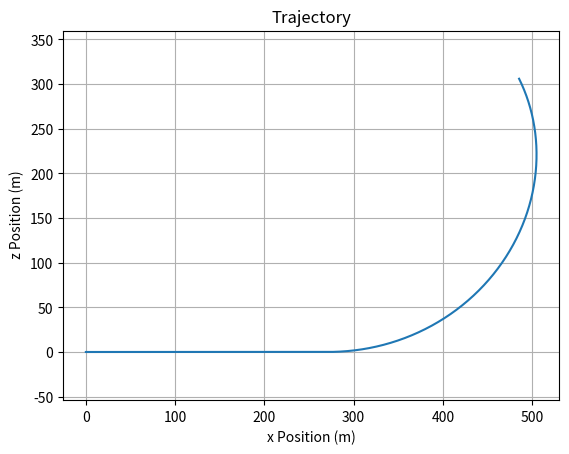
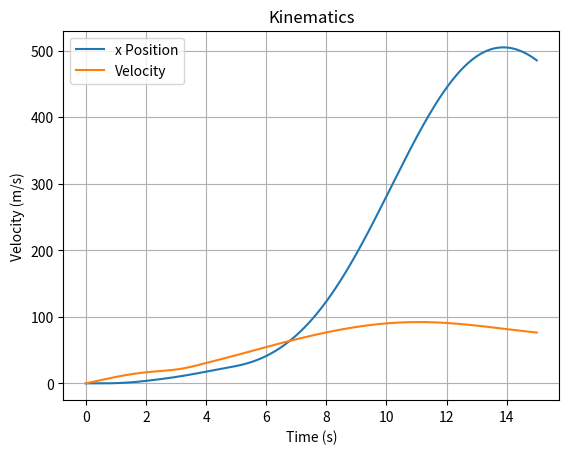

Generate these figures, in order, with matplotlib:
import numpy as np
from scipy.integrate import solve_ivp
import matplotlib.pyplot as plt
from dataclasses import dataclass

#eigenmodes can be calculated from JVL!
@dataclass
class Mass:
    m: float
    Iy:float

@dataclass
class Geometry:
    S: float
    AR: float
    h: float
    lv: float
    Vv: float
    vt_ar: float
    Vh: float

@dataclass
class Aero:
    CL0: float
    Cm0: float
    CD0: float
    cd_w: float
    cd_t: float
    CL: np.ndarray #[CLa, CLq, CLde, CLdf]
    Cm: np.ndarray #[CMa, Cmq, Cmde, Cmddf]

@dataclass
class Propulsion:
    Tmax: float
class Aircraft:
    def __init__(self, mass, geom, aero, prop, rho, ic, deltae0, deltaf0, alpha0, qbar0):
        self.mass=mass
        self.geom=geom
        self.aero=aero
        self.prop=prop
        self.rho=rho
        self.ic=ic

        self.b=np.sqrt(geom.S*geom.AR)
        self.c=self.b/geom.AR

        self.deltae0=deltae0
        self.deltaf0=deltaf0
        self.alpha0=alpha0
        self.qbar0=qbar0

    def controls(self, t):
        if t<3: #chang delta_e to change based off takeoff velcoity, maybe have CL_max known
            delta_e=0
        else:
            delta_e=np.radians(-10)
        if t<20:
            delta_f=np.radians(10)
        elif t<25:
            delta_f=np.radians(10)*(1-(t-20)/5)
        else:
            delta_f=0
        throttle=1-np.exp(-t/2)
        return delta_e, delta_f, throttle

    def aero_coefficents(self, x, controls):
        u, w, q, theta, xe, ze=x
        delta_e, delta_f, throttle=controls

        V = np.sqrt(u**2 + w**2)
        alpha=np.arctan2(w, u)
        if V<1e-6:
            q_bar=0
        else:
            q_bar=(q*self.c)/(2*V)

        delta_dele=delta_e-self.deltae0
        delta_delf=delta_f-self.deltaf0
        delta_alpha=alpha-self.alpha0
        delta_qbar=q_bar-self.qbar0

        state_vec=np.array([delta_alpha, delta_qbar, delta_dele, delta_delf])

        CL=self.aero.CL0+self.aero.CL@state_vec
        Cm=self.aero.Cm0+self.aero.Cm@state_vec

        if ze<=0: #include ground effect factor due to rolling resistance
            phi=(16*self.geom.h/self.b)**2/(1+(16*self.geom.h/self.b)**2)
        else:
            phi=1

        Sv=self.geom.Vv*self.geom.S*self.b/self.geom.lv
        vt_c=np.sqrt(Sv/self.geom.vt_ar)
        lh=self.geom.lv+vt_c/3
        Sh=self.geom.Vh*self.geom.S*self.c/lh

        CD=self.aero.CD0+self.aero.cd_w+self.aero.cd_t*Sh/self.geom.S+phi*CL**2/(np.pi*self.geom.AR)

        return CL, Cm, CD

    #Forces
    def forces(self, x, t):

        u, w, q, theta, xe, ze = x

        controls = self.controls(t)
        delta_e, delta_f, throttle = controls

        V = np.sqrt(u**2 + w**2)
        alpha = np.arctan2(w, u)

        Q = 0.5 * self.rho * V**2

        CL, Cm, CD= self.aero_coefficents(x, controls)

        L = Q * self.geom.S * CL
        D = Q * self.geom.S * CD

        T = self.prop.Tmax * throttle

        W = self.mass.m * 9.81

        if ze <= 0:
            mu = 0.02
            R = mu * max(W - L, 0)
        else:
            R = 0

        X = (T - D)*np.cos(alpha) + L*np.sin(alpha) - R
        Z = (T - D)*np.sin(alpha) - L*np.cos(alpha)

        M = Q * self.geom.S * self.c * Cm

        return X, Z, M

    def dynamics(self, t, x):
        u, w, q, theta, xe, ze = x

        X, Z, M = self.forces(x, t)

        u_dot = X/self.mass.m - 9.81*np.sin(theta)
        w_dot = Z/self.mass.m + 9.81*np.cos(theta) + u*q
        q_dot = M/self.mass.Iy
        theta_dot = q

        u_e = u*np.cos(theta) + w*np.sin(theta)
        w_e = w*np.cos(theta) - u*np.sin(theta)

        x_dot = u_e
        z_dot = -w_e

        if ze <= 0 and z_dot < 0:
            z_dot = 0

        return [u_dot, w_dot, q_dot, theta_dot, x_dot, z_dot]

    def takeoff_event(self, t, x):
        u, w = x[0], x[1]
        V = np.sqrt(u**2 + w**2)
        Q = 0.5 * self.rho * V**2
        CL, Cm, CD= self.aero_coefficents(x, self.controls(t))
        L=Q*self.geom.S*CL
        W = self.mass.m * 9.81
        return L - W


Aircraft.takeoff_event.terminal=False # doesn't stop integrating with ivp once takeoff occurs but records when event happens
Aircraft.takeoff_event.direction=1 #ensures that crossing goes from L-W<0 to L-W>0 to find zero

# Initial state
# UNKOWN initial conditions
u0 = 0       # forward velocity in m/s
w0 = 0        # vertical velocity in m/s
q0 = 0        # pitch rate in rad/s
theta0 = np.radians(5)   # pitch angle in rad
x_e0 = 0      # initial x-position in meters
z_e0 = 0  # initial altitude in meters
x0 = [u0, w0, q0, theta0, x_e0, z_e0]

geom = Geometry(
    S=49.5,
    AR=8,
    h=5.5,
    lv=10,
    Vv=.1,
    vt_ar=1.2,
    Vh=1.05,
    )

mass = Mass(
    m=55622.7/9.81,
    Iy=40000
    )

prop = Propulsion(Tmax=15000)

aero = Aero(
    CL0=0.3,
    Cm0=0,
    CD0=0.013,
    cd_w=0,
    cd_t=0.01,
    CL=np.array([6.5, 5, 0.4, 1.2]),
    Cm=np.array([-1.2, -12, -1, -0.1])
)

plane_1=Aircraft(mass, geom, aero, prop, rho=1.225, ic=x0, deltae0=0, deltaf0=0, alpha0=np.radians(2), qbar0=0)

#Intergate for 20 seconds
t_span = (0, 15)
t_eval = np.linspace(0, 15, 1000)

sol = solve_ivp(
    plane_1.dynamics,
    t_span,
    plane_1.ic,
    t_eval=t_eval,
    events=plane_1.takeoff_event,
)

# sol.y[i] gives time series of ith state

# RESULTS
# x takeoff and at what time
if sol.t_events[0].size > 0:
    t_to=sol.t_events[0][0]
    x_to=sol.y_events[0][0][4]
    v_to=np.sqrt(sol.y_events[0][0][0]**2+sol.y_events[0][0][1]**2)

    print(f"Takeoff time: {t_to:.3f} s")
    print(f"Takeoff distance: {x_to:.2f} m")
    print(f"Takeoff velocity: {v_to:.2f} m/s")

else:
    print("Aircraft did not lift off.")

# --- Plot results ---
# Positions

plt.plot(sol.y[4], sol.y[5])
plt.xlabel("x Position (m)")
plt.ylabel(" z Position (m)")
plt.title("Trajectory")
plt.grid(True)
plt.axis("equal")
plt.show()

# Velocities
u = sol.y[0]
w = sol.y[1]
v = np.sqrt(u**2 + w**2)

plt.plot(sol.t, sol.y[4], label='x Position')
plt.plot(sol.t, v, label='Velocity')
plt.xlabel("Time (s)")
plt.ylabel("Velocity (m/s)")
plt.title("Kinematics")
plt.legend()
plt.grid(True)
plt.show()
